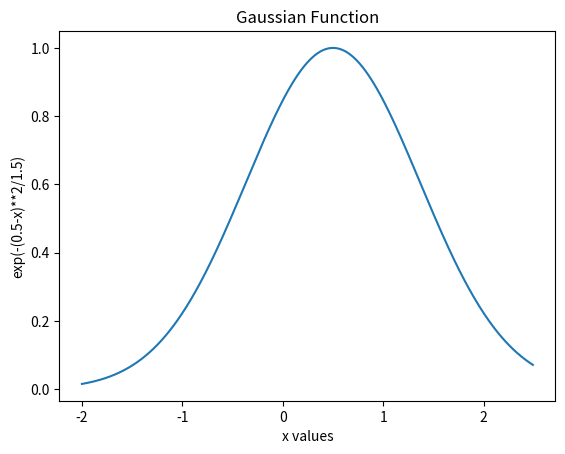

Source code (Python):
#1. numpy- ARRAYS
import numpy as np
a1= np.array([1,2,3])
a2= np.array([[1,2],[3,4]])
a3= np.array([1,2,3,4,5], ndmin=3)
# ndmin 차원으로 출력해라 
a4= np.array([1,2,3],dtype=complex)
# complex -> 복소수 차원으로 출력해라 
print (a1)
print (a2)
print (a3)
print (a4,"\n")

#2. numpy- Array creation
b1=np.arange(12)
b2=np.arange(2,9,3)
b3=np.ones(3) #float가 디폴트임 
b4=np.zeros(6)
b5=np.linspace(10,20,5)
print(b1)
print(b2)
print(b3)
print(b4)
print(b5,"\n")

#3. numpy- reshape
c1= b1.reshape(3,4)
print("\nc1= ",c1)
print(c1[2,1]) # 9를 뜻함
print(c1[:,1]) # 1,5,9를 뜻함 
print(np.shape(c1)) #(3,4)의 모양이라는 걸 출력함 dimesion !!
print(np.size(c1)) # 12
print(np.ndim(c1),"\n") # 2차원

#4. numpy - Matrix
m1 = np.eye(3) # identity matrix
m2 = np.eye(3,4)
m3 = np.array([[1,2],[3,4]])
m4 = np.array([[11,12],[13,14]])

print(m1)
print(m2)

print(m3+m4) # 그냥 점끼리만 더헤진거 
print(m3*m4) # 그냥 점끼리만 곱해진거 
print(np.dot(m3,m4)) # 행렬의 곱
print(np.inner(m3,m4)) # 행렬의 곱을 가로가로 세로세로 한거 

#5. numpy - mathematical function
a = np.array([-1.7, 1.5, -0.2, 0.6, 10])
n = np.around(a) # 가까운 수로 반올림 -2. 2. -0. 1. 10.
c = np.floor(a) # 크지 않은 최대 정수 -2. 1. -1. 0. 10.
d = np.ceil(a) #  올림 작지 않은 최소 -1. 2. -0. 1. 10.

a = np.array([1.0, 5.55, 123, 0.597, 25.532])
b = np.around(a) # 1. 6. 123. 1. 26.
c = np.around(a, decimals=1) # 1. 5.6 123. 0.6 25.5
d = np.around(a, decimals=-1) # 0. 10.120. 0. 30. *****여기 어렵구만***

a = np.array([[3,7,5],[8,4,3],[2,4,9]])
d = np.amin(a) #2
e = np.amax(a) #9
b = np.amin(a,1) # 1은 가로 방향 이라는 뜻이고 
# 3 3 2
c = np.amin(a,0) # 0은 세로 방향 이라는 뜻이다.
# 2 4 3
k = np.average(a) # 평균
e = np.std(a) # 표준편차
g = np.var(a) # 분산

#6. numpy - random numbers
b= np.random.rand(3,2) # 0부터 1까지의 수를 3행 2열로 표현 
c= np.random.randint(5, size=(2,4)) # 0부터 4까지의 정수를 (2,4)행렬로 랜덤하게 

#7. numpy - linear algebra
a = np.array([[1,2],[3,4]])
b = np.array([[-4],[1]])
c = np.linalg.inv(a) # a의 inverse matrix
d = np.linalg.eig(a) # a의 eigenvalues and eigenvectors of a
x = np.linalg.solve(a,b) # ax = b 가 되는 x 구하기 

#8. numpy - MatPlotLib
import matplotlib.pyplot as pl
gaussian = lambda x: np.exp(-(0.5-x)**2/1.5)
x= np.arange(-2,2.5, 0.01)
y= gaussian(x)

pl.figure()
pl.plot(x,y)
pl.xlabel('x values')
pl.ylabel('exp(-(0.5-x)**2/1.5)')
pl.title("Gaussian Function")
pl.show()
